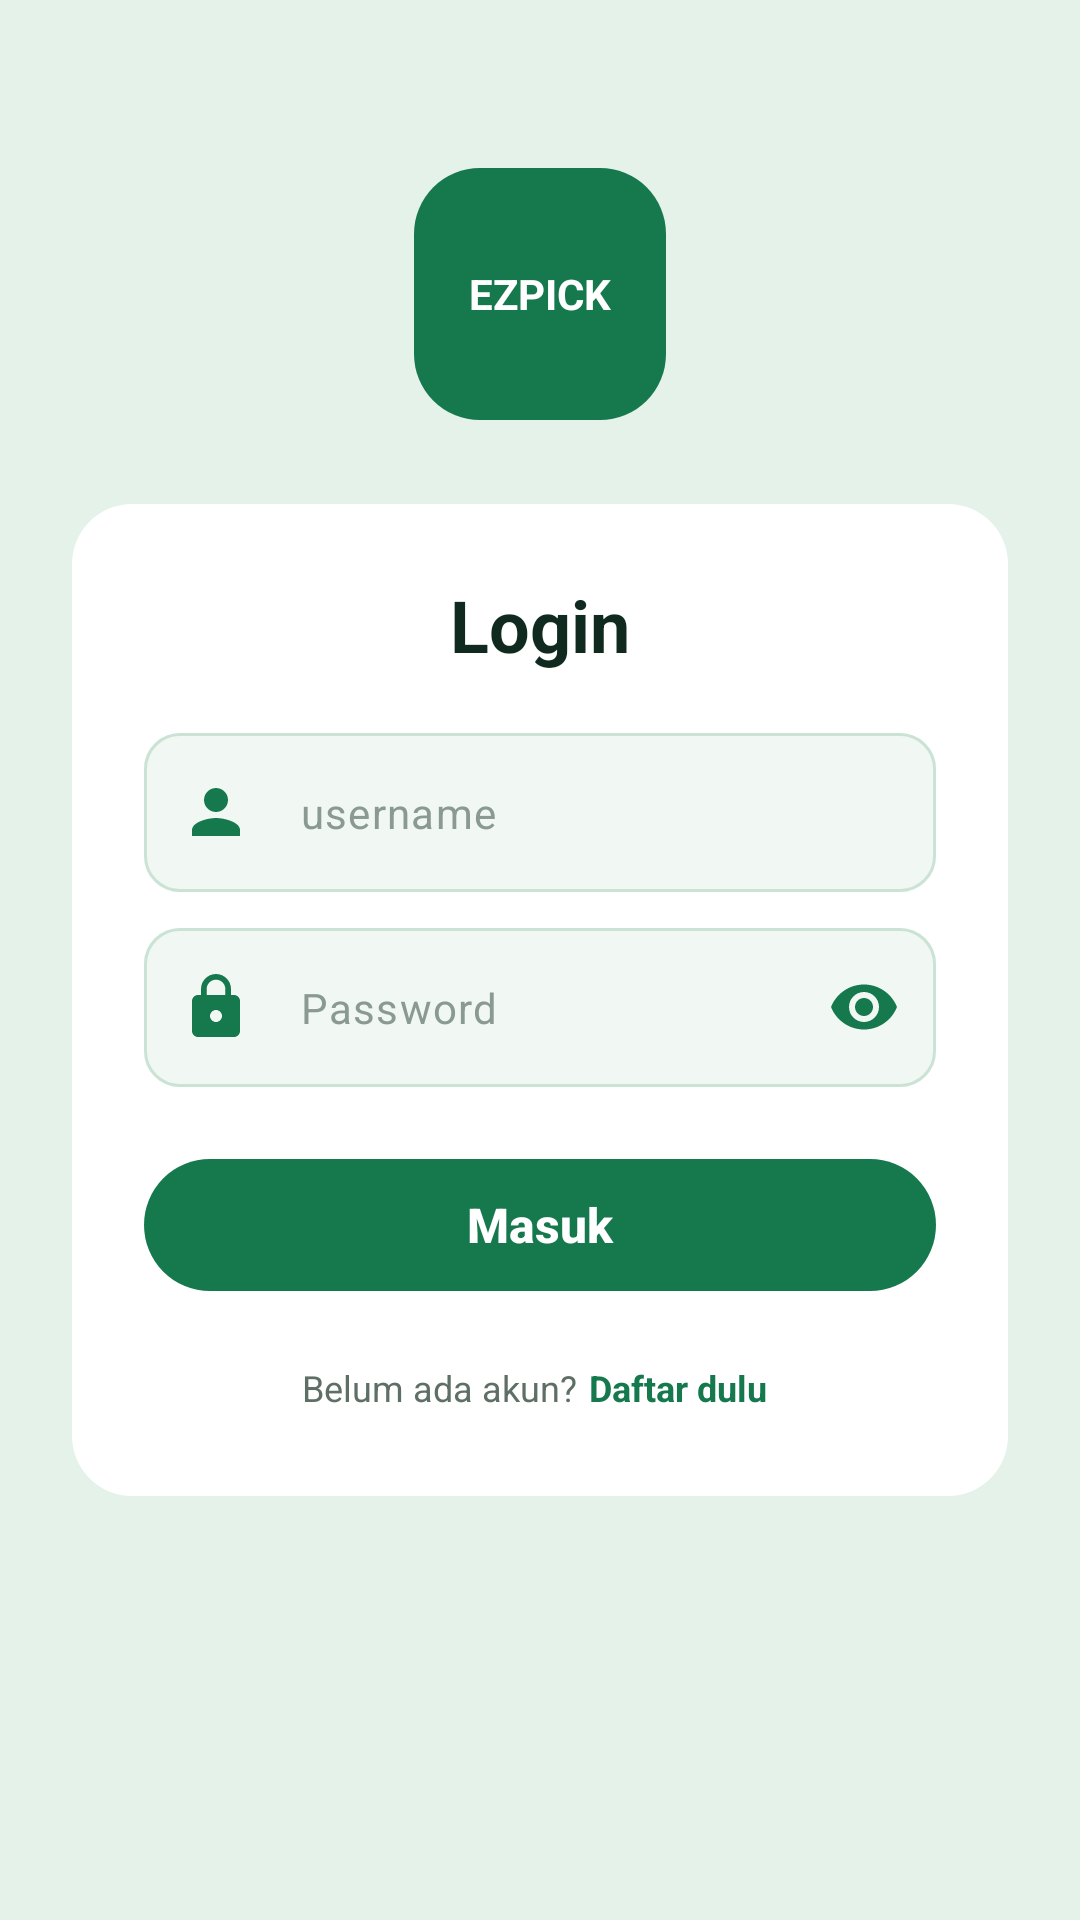

Here is an Android app screen rendered from its layout file. Give the layout XML and the strings, colors and styles it references.
<!-- AndroidManifest.xml: application theme Theme.TokoOnlineUmkm -->
<!-- res/layout/activity_login.xml -->
<?xml version="1.0" encoding="utf-8"?>
<ScrollView xmlns:android="http://schemas.android.com/apk/res/android"
    xmlns:app="http://schemas.android.com/apk/res-auto"
    xmlns:tools="http://schemas.android.com/tools"
    android:id="@+id/main"
    android:layout_width="match_parent"
    android:layout_height="match_parent"
    android:background="@color/green_soft"
    android:fillViewport="true"
    tools:context=".ui.login.LoginActivity">
    <androidx.constraintlayout.widget.ConstraintLayout
        android:layout_width="match_parent"
        android:layout_height="wrap_content"
        android:paddingStart="24dp"
        android:paddingTop="56dp"
        android:paddingEnd="24dp"
        android:paddingBottom="32dp">
        <TextView
            android:id="@+id/tvLogo"
            android:layout_width="84dp"
            android:layout_height="84dp"
            android:background="@drawable/bg_logo_green"
            android:gravity="center"
            android:text="@string/app_logo"
            android:textColor="@color/white"
            android:textSize="14sp"
            android:textStyle="bold"
            app:layout_constraintEnd_toEndOf="parent"
            app:layout_constraintStart_toStartOf="parent"
            app:layout_constraintTop_toTopOf="parent" />
        <androidx.constraintlayout.widget.ConstraintLayout
            android:id="@+id/cardLogin"
            android:layout_width="0dp"
            android:layout_height="wrap_content"
            android:layout_marginTop="28dp"
            android:background="@drawable/bg_card_white"
            android:padding="24dp"
            app:layout_constraintEnd_toEndOf="parent"
            app:layout_constraintStart_toStartOf="parent"
            app:layout_constraintTop_toBottomOf="@id/tvLogo">
            <TextView
                android:id="@+id/tvJudul"
                android:layout_width="wrap_content"
                android:layout_height="wrap_content"
                android:text="@string/login_title"
                android:textColor="@color/text_dark"
                android:textSize="24sp"
                android:textStyle="bold"
                app:layout_constraintEnd_toEndOf="parent"
                app:layout_constraintStart_toStartOf="parent"
                app:layout_constraintTop_toTopOf="parent" />
            <com.google.android.material.textfield.TextInputLayout
                android:id="@+id/tilUsername"
                style="@style/EzpickInputLayout"
                android:layout_width="0dp"
                android:layout_height="wrap_content"
                android:layout_marginTop="20dp"
                app:layout_constraintEnd_toEndOf="parent"
                app:layout_constraintStart_toStartOf="parent"
                app:layout_constraintTop_toBottomOf="@id/tvJudul"
                app:startIconContentDescription="@string/desc_icon_username"
                app:startIconDrawable="@drawable/ic_person">
                <com.google.android.material.textfield.TextInputEditText
                    android:id="@+id/etUsername"
                    android:layout_width="match_parent"
                    android:layout_height="wrap_content"
                    android:hint="@string/hint_username"
                    android:imeOptions="actionNext"
                    android:inputType="text"
                    android:maxLines="1"
                    android:textColor="@color/text_dark"
                    android:textColorHint="@color/text_hint"
                    android:textSize="14sp" />
            </com.google.android.material.textfield.TextInputLayout>
            <com.google.android.material.textfield.TextInputLayout
                android:id="@+id/tilPassword"
                style="@style/EzpickInputLayout"
                android:layout_width="0dp"
                android:layout_height="wrap_content"
                android:layout_marginTop="12dp"
                app:endIconMode="password_toggle"
                app:endIconTint="@color/green_primary"
                app:layout_constraintEnd_toEndOf="parent"
                app:layout_constraintStart_toStartOf="parent"
                app:layout_constraintTop_toBottomOf="@id/tilUsername"
                app:startIconContentDescription="@string/desc_icon_password"
                app:startIconDrawable="@drawable/ic_lock">
                <com.google.android.material.textfield.TextInputEditText
                    android:id="@+id/etPassword"
                    android:layout_width="match_parent"
                    android:layout_height="wrap_content"
                    android:hint="@string/hint_password"
                    android:imeOptions="actionDone"
                    android:inputType="textPassword"
                    android:maxLines="1"
                    android:textColor="@color/text_dark"
                    android:textColorHint="@color/text_hint"
                    android:textSize="14sp" />
            </com.google.android.material.textfield.TextInputLayout>
            <com.google.android.material.button.MaterialButton
                android:id="@+id/btnMasuk"
                style="@style/EzpickButton"
                android:layout_width="0dp"
                android:layout_marginTop="20dp"
                android:text="@string/button_masuk"
                app:layout_constraintEnd_toEndOf="parent"
                app:layout_constraintStart_toStartOf="parent"
                app:layout_constraintTop_toBottomOf="@id/tilPassword" />
            <ProgressBar
                android:id="@+id/progressBar"
                android:layout_width="28dp"
                android:layout_height="28dp"
                android:layout_marginTop="12dp"
                android:contentDescription="@string/desc_loading"
                android:indeterminateTint="@color/green_primary"
                android:visibility="gone"
                app:layout_constraintEnd_toEndOf="parent"
                app:layout_constraintStart_toStartOf="parent"
                app:layout_constraintTop_toBottomOf="@id/btnMasuk"
                tools:visibility="visible" />
            <TextView
                android:id="@+id/tvBelumPunyaAkun"
                android:layout_width="wrap_content"
                android:layout_height="wrap_content"
                android:layout_marginTop="16dp"
                android:text="@string/login_belum_punya_akun"
                android:textColor="@color/text_muted"
                android:textSize="12sp"
                app:layout_constraintBottom_toBottomOf="parent"
                app:layout_constraintEnd_toStartOf="@id/tvDaftar"
                app:layout_constraintHorizontal_chainStyle="packed"
                app:layout_constraintStart_toStartOf="parent"
                app:layout_constraintTop_toBottomOf="@id/progressBar" />
            <TextView
                android:id="@+id/tvDaftar"
                android:layout_width="wrap_content"
                android:layout_height="wrap_content"
                android:padding="4dp"
                android:text="@string/login_daftar_dulu"
                android:textColor="@color/green_primary"
                android:textSize="12sp"
                android:textStyle="bold"
                app:layout_constraintBaseline_toBaselineOf="@id/tvBelumPunyaAkun"
                app:layout_constraintEnd_toEndOf="parent"
                app:layout_constraintStart_toEndOf="@id/tvBelumPunyaAkun" />
        </androidx.constraintlayout.widget.ConstraintLayout>
    </androidx.constraintlayout.widget.ConstraintLayout>
</ScrollView>
<!-- resources referenced by this layout -->
<resources>
  <color name="green_primary">#16794E</color>
  <color name="green_soft">#E4F2E9</color>
  <color name="text_dark">#102A20</color>
  <color name="text_hint">#8A9A91</color>
  <color name="text_muted">#5E6F66</color>
  <color name="white">#FFFFFFFF</color>
  <!-- drawable bg_card_white (drawable) -->
  <?xml version="1.0" encoding="utf-8"?>
  <shape xmlns:android="http://schemas.android.com/apk/res/android"
      android:shape="rectangle">
      <solid android:color="@color/white" />
      <corners android:radius="20dp" />
  </shape>
  <!-- drawable bg_logo_green (drawable) -->
  <?xml version="1.0" encoding="utf-8"?>
  <shape xmlns:android="http://schemas.android.com/apk/res/android"
      android:shape="rectangle">
      <solid android:color="@color/green_primary" />
      <corners android:radius="22dp" />
  </shape>
  <!-- drawable ic_person (drawable) -->
  <vector xmlns:android="http://schemas.android.com/apk/res/android"
      android:width="24dp"
      android:height="24dp"
      android:viewportWidth="24"
      android:viewportHeight="24"
      android:tint="?attr/colorPrimary">
      <path
          android:fillColor="@android:color/white"
          android:pathData="M12,12c2.21,0 4,-1.79 4,-4s-1.79,-4 -4,-4 -4,1.79 -4,4 1.79,4 4,4zM12,14c-2.67,0 -8,1.34 -8,4v2h16v-2c0,-2.66 -5.33,-4 -8,-4z" />
  </vector>
  <string name="app_logo">EZPICK</string>
  <string name="button_masuk">Masuk</string>
  <string name="desc_icon_password">Ikon password</string>
  <string name="desc_icon_username">Ikon username</string>
  <string name="desc_loading">Sedang memproses</string>
  <string name="hint_password">Password</string>
  <string name="hint_username">username</string>
  <string name="login_belum_punya_akun">Belum ada akun?</string>
  <string name="login_daftar_dulu">Daftar dulu</string>
  <string name="login_title">Login</string>
  <style name="EzpickButton" parent="Widget.Material3.Button">
          <item name="android:layout_height">52dp</item>
          <item name="backgroundTint">@color/ezpick_button_bg</item>
          <item name="android:textColor">@color/white</item>
          <item name="android:textSize">16sp</item>
          <item name="android:textStyle">bold</item>
          <item name="android:letterSpacing">0</item>
          <item name="android:textAllCaps">false</item>
          <item name="cornerRadius">26dp</item>
      </style>
  <style name="EzpickInputLayout" parent="Widget.Material3.TextInputLayout.OutlinedBox">
          <item name="boxBackgroundColor">@color/green_field</item>
          <item name="boxStrokeColor">@color/ezpick_box_stroke</item>
          <item name="boxStrokeWidth">1dp</item>
          <item name="boxStrokeWidthFocused">1dp</item>
          <item name="hintEnabled">false</item>
          <item name="startIconTint">@color/green_primary</item>
          <item name="shapeAppearanceOverlay">@style/ShapeEzpickInput</item>
          <item name="errorTextColor">@color/red_error</item>
      </style>
  <style name="Theme.TokoOnlineUmkm" parent="Base.Theme.TokoOnlineUmkm" />
  <color name="green_field">#F1F8F3</color>
  <style name="ShapeEzpickInput" parent="">
          <item name="cornerFamily">rounded</item>
          <item name="cornerSize">12dp</item>
      </style>
  <color name="red_error">#C62828</color>
  <style name="Base.Theme.TokoOnlineUmkm" parent="Theme.Material3.Light.NoActionBar">
          <item name="colorPrimary">@color/green_primary</item>
          <item name="colorOnPrimary">@color/white</item>
          <item name="colorError">@color/red_error</item>
          <item name="android:forceDarkAllowed" tools:targetApi="q">false</item>
      </style>
</resources>
